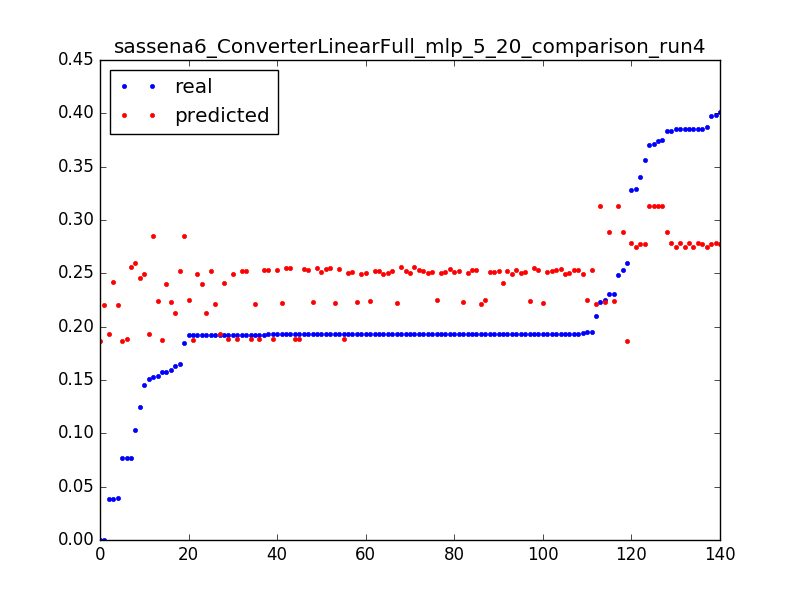

The data file committed next to this chart (first rows):
0.1506656543730017, 0.192905273794, 0.0031847133757961785
0.1924, 0.1931, 0.006369
0.03846, 0.1934, 0.009554
1.0693242939786348e-06, 0.1864, 0.003185
0.2593, 0.1865, 0.006369
0.07672, 0.1866, 0.009554
1.0693242939786348e-06, 0.2205, 0.003185
0.03971, 0.2207, 0.006369
0.2101, 0.2209, 0.009554
0.1923, 0.2211, 0.01274
0.1927, 0.2214, 0.01592
0.1926, 0.2216, 0.01911
0.1929, 0.2218, 0.02229
0.1927, 0.222, 0.02548
0.1927, 0.2222, 0.02866
0.1927, 0.2225, 0.03185
0.1927, 0.2227, 0.03503
0.1927, 0.2229, 0.03822
0.1927, 0.2231, 0.0414
0.1593, 0.2233, 0.04459
0.2252, 0.2236, 0.04777
0.1928, 0.2238, 0.05096
0.1542, 0.224, 0.05414
0.2307, 0.2242, 0.05732
0.1927, 0.2244, 0.06051
0.1949, 0.2246, 0.06369
0.1927, 0.2249, 0.06688
0.1918, 0.2251, 0.07006
0.1927, 0.2253, 0.07325
0.1576, 0.1879, 0.003185
0.1919, 0.188, 0.006369
0.1925, 0.188, 0.009554
0.1926, 0.188, 0.01274
0.1926, 0.1881, 0.01592
0.1927, 0.1881, 0.01911
0.1927, 0.1881, 0.02229
0.1927, 0.1882, 0.02548
0.1927, 0.1882, 0.02866
0.1927, 0.1882, 0.03185
0.07708, 0.1883, 0.03503
0.1247, 0.2452, 0.003185
0.1029, 0.2594, 0.003185
0.3289, 0.2743, 0.003185
0.3869, 0.2744, 0.006369
0.3849, 0.2744, 0.009554
0.3852, 0.2745, 0.01274
0.3853, 0.2745, 0.01592
0.2534, 0.2885, 0.003185
0.3833, 0.2887, 0.006369
0.2307, 0.2888, 0.009554
0.1578, 0.2401, 0.003185
0.192, 0.2404, 0.006369
0.1924, 0.2408, 0.009554
0.1928, 0.2411, 0.01274
0.03852, 0.2415, 0.01592
0.1629, 0.2126, 0.003185
0.192, 0.2127, 0.006369
0.1452, 0.2491, 0.003185
0.1919, 0.2492, 0.006369
0.1925, 0.2493, 0.009554
0.1931, 0.2494, 0.01274
... 80 more rows
